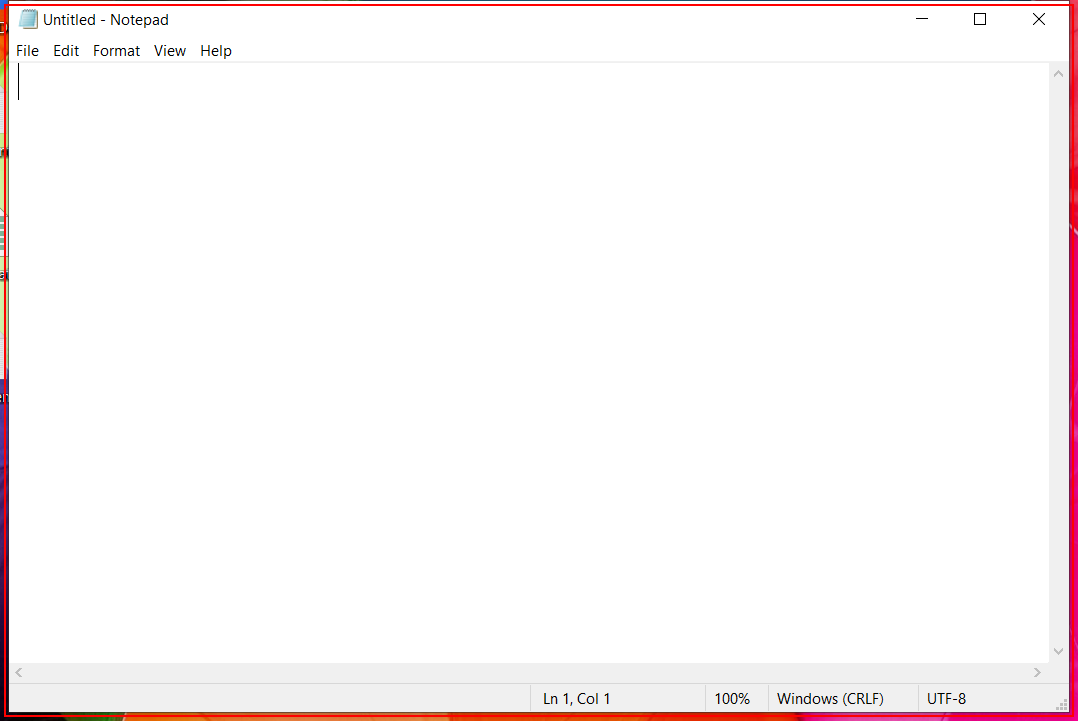
Task: Desktop recording for notepad application
Workflow: Main

Step 1: Open 'notepad.exe Untitled' on the element in window 'Untitled - Notepad' (notepad.exe)

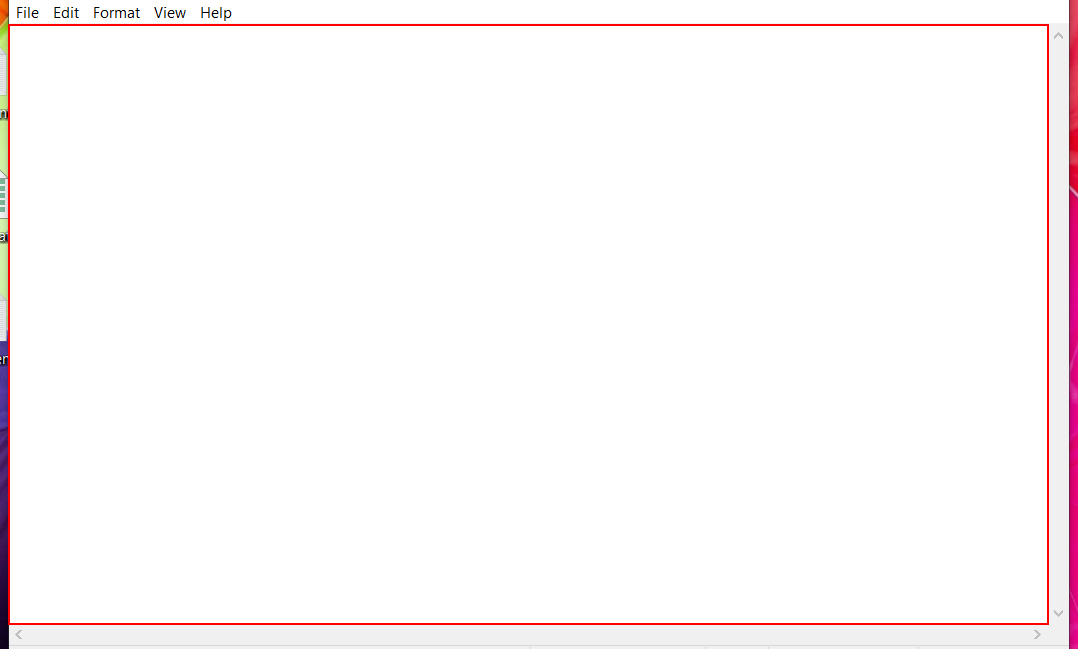
Step 2: type "Welcome to ui path." into the editable text 'Text Editor'

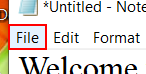
Step 3: click on the menu item 'File'

Step 4: click on 'menu item  Save Ctrl+S' (no picture)

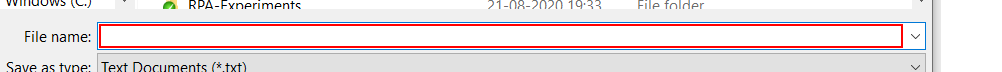
Step 5: type "text1.txt"

Step 6: click in window 'Save' (no picture)

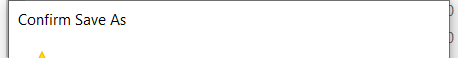
Step 7: Attach Window 'Text1 Not Notepad' on the dialog in window 'Confirm Save As' (notepad.exe)

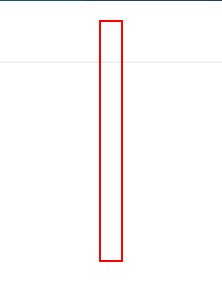
Step 8: click on 'notepad.exe text1'

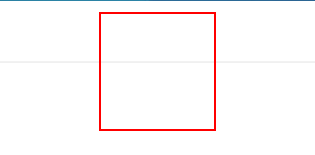
Step 9: click on 'notepad.exe text1'

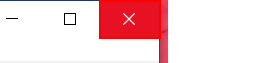
Step 10: click on the push button 'Close'